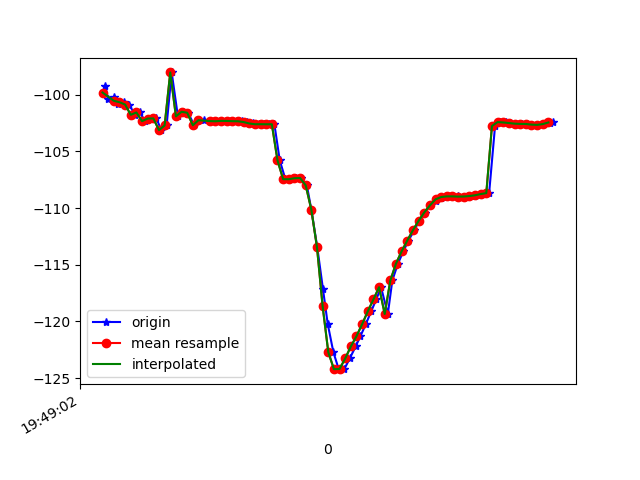

The table this chart was drawn from, first rows:
1617738542190, 434178814474761, -99.1979, 27.212818, -15.630389
1617738542199, 434178833705531, -100.4, 28.04, -15.17
1617738542220, 434178852936301, -100.2, 27.79, -15.04
1617738542235, 434178872167071, -100.9, 27.99, -14.43
1617738542256, 434178891397841, -100.7, 28.01, -15.01
1617738542274, 434178910628611, -100.9, 27.79, -14.76
1617738542295, 434178929859381, -101.8, 28.66, -14.92
1617738542312, 434178949090151, -101.6, 28.38, -14.82
1617738542331, 434178968320921, -102.3, 28.52, -14.39
1617738542350, 434178987551691, -102.1, 28.77, -15.12
1617738542371, 434179006782461, -102.1, 28.59, -14.61
1617738542388, 434179026013231, -103.1, 29.32, -14.49
1617738542407, 434179045244001, -102.7, 29.33, -14.86
1617738542425, 434179064474771, -98.04, 26.6, -14.74
1617738542447, 434179083705541, -101.9, 30.14, -14.23
1617738542465, 434179103060734, -101.5, 29.9, -14.64
1617738542483, 434179122291504, -101.6, 29.66, -14.32
1617738542505, 434179141522274, -102.7, 30.43, -14.27
1617738542523, 434179160753044, -102.3, 30.36, -15.19
1617738542539, 434179179983814, -102.2, 30.18, -15.12
1617738542560, 434179199214584, -102.3, 30.23, -15.17
1617738542581, 434179218445354, -102.4, 30.27, -15.39
1617738542598, 434179237676124, -102.3, 30.27, -15.71
1617738542617, 434179256906894, -102.3, 30.21, -16.13
1617738542636, 434179276137664, -102.3, 30.15, -16.65
1617738542657, 434179295368434, -102.3, 30.16, -17.25
1617738542675, 434179314599204, -102.3, 30.21, -17.96
1617738542693, 434179333829974, -102.4, 30.19, -18.78
1617738542713, 434179353060744, -102.5, 30.26, -19.74
1617738542734, 434179372291514, -102.6, 30.67, -20.97
1617738542751, 434179391522284, -102.6, 31.43, -22.45
1617738542770, 434179410753054, -102.6, 32.49, -23.97
1617738542789, 434179429983824, -102.6, 33.88, -25.35
1617738542808, 434179449214594, -105.8, 34.38, -27.25
1617738542828, 434179468445364, -107.5, 36.99, -26.68
1617738542846, 434179487676134, -107.5, 38.68, -26.16
1617738542865, 434179506906904, -107.4, 40.55, -24.91
1617738542883, 434179526137674, -107.4, 42.55, -22.82
1617738542904, 434179545368444, -108, 44.57, -19.53
1617738542920, 434179564599214, -110.1, 46.33, -14.33
1617738542941, 434179583829984, -113.5, 47.51, -7.661
1617738542961, 434179603060754, -117.1, 47.8, -0.2408
1617738542978, 434179622291524, -120.2, 47.35, 7.223
1617738542998, 434179641522294, -122.7, 46.29, 14.33
1617738543017, 434179660753064, -124.2, 44.27, 20.48
1617738543037, 434179679983834, -124.2, 41.8, 25.08
1617738543056, 434179699214604, -123.3, 39.76, 28.46
1617738543077, 434179718445374, -122.2, 38.49, 31.22
1617738543094, 434179737676144, -121.3, 37.74, 33.34
1617738543113, 434179756906914, -120.2, 37.16, 34.54
1617738543132, 434179776137684, -119.1, 36.68, 34.87
1617738543150, 434179795368454, -118.1, 36.27, 34.52
1617738543167, 434179814599224, -117, 35.75, 33.51
1617738543191, 434179833829994, -119.4, 38.99, 29.8
1617738543207, 434179853060764, -116.4, 34.31, 29.81
1617738543227, 434179872291534, -114.9, 33.06, 27.71
1617738543246, 434179891522304, -113.8, 32.26, 25.33
1617738543264, 434179910753074, -112.9, 31.54, 22.67
1617738543285, 434179929983844, -112, 30.84, 19.69
1617738543302, 434179949214614, -111.1, 30.06, 16.47
1617738543322, 434179968445384, -110.4, 29.14, 13.04
... 24 more rows
